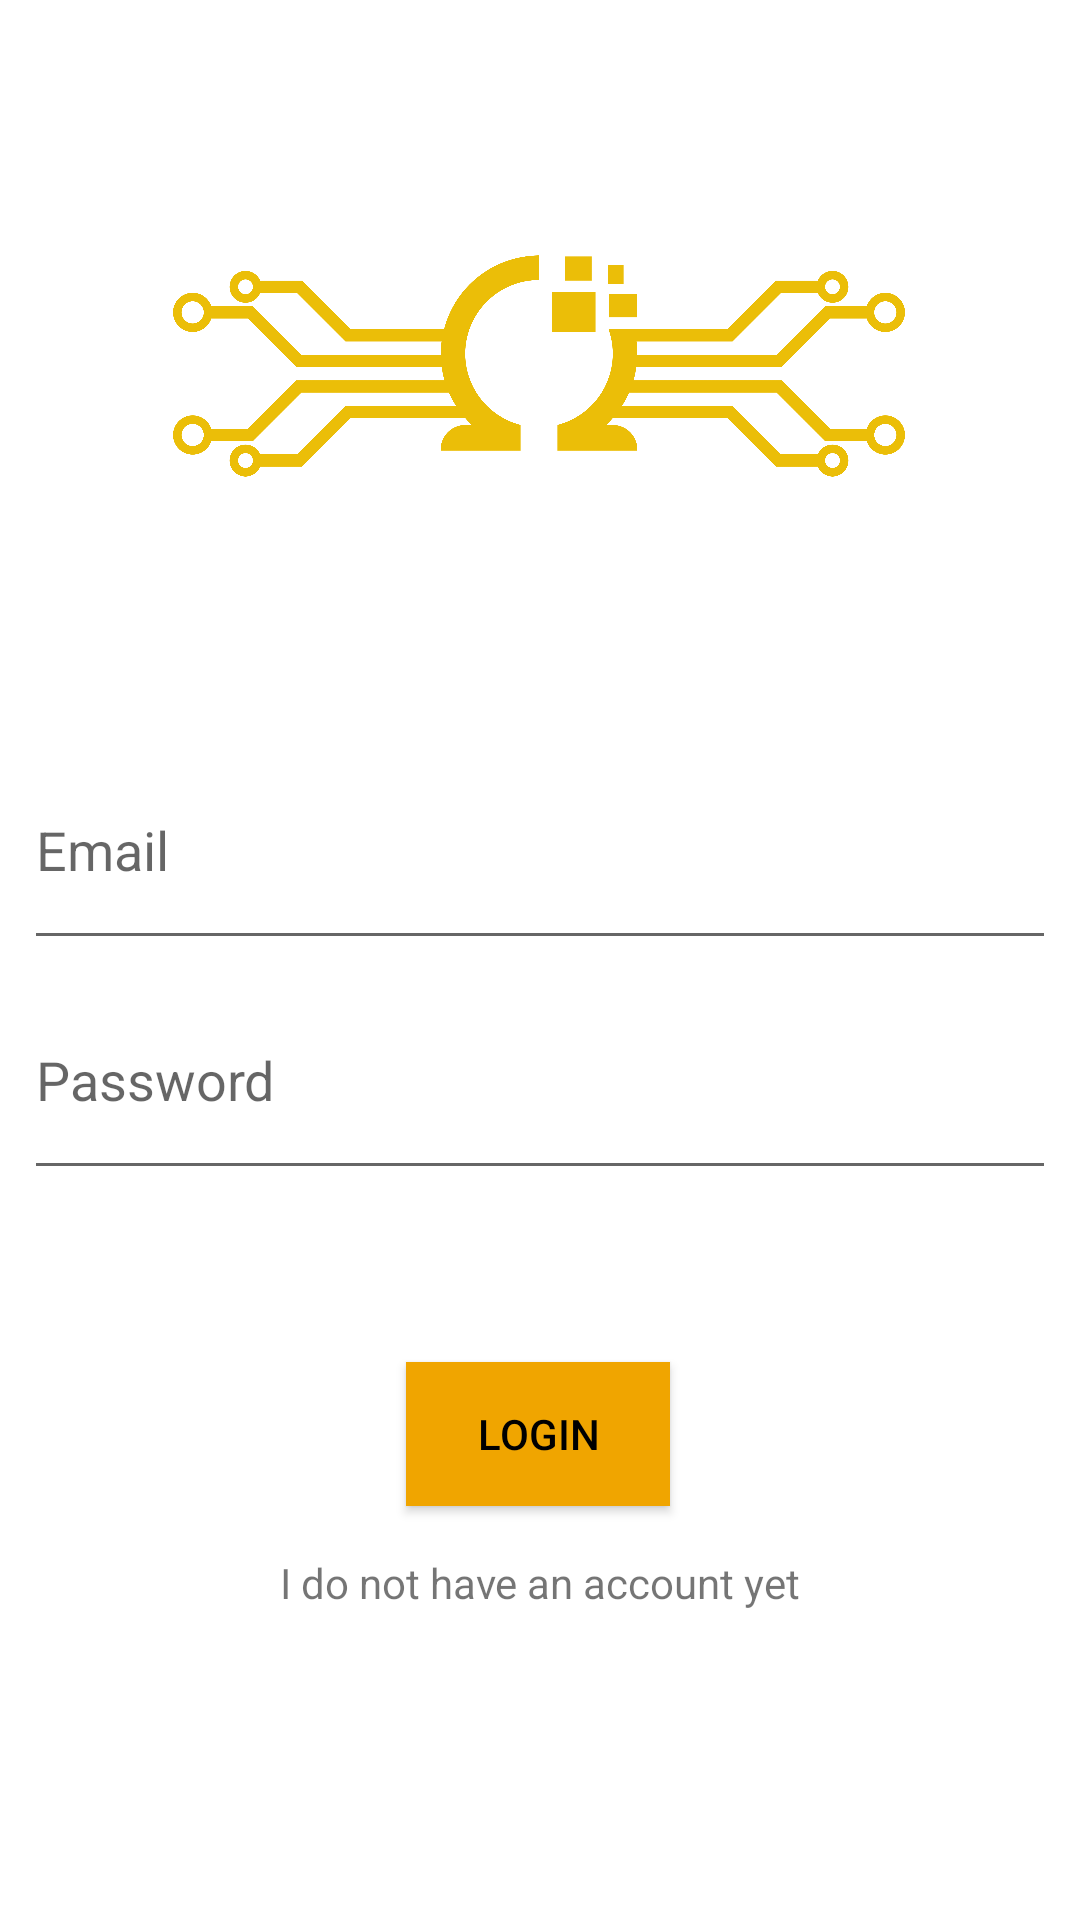

Write the Android layout XML for this screen, with the resource values it uses.
<!-- AndroidManifest.xml: application theme Theme.Megatek -->
<!-- res/layout/login.xml -->
<?xml version="1.0" encoding="utf-8"?>
<androidx.constraintlayout.widget.ConstraintLayout xmlns:android="http://schemas.android.com/apk/res/android"
    xmlns:app="http://schemas.android.com/apk/res-auto"
    xmlns:tools="http://schemas.android.com/tools"
    android:layout_width="match_parent"
    android:layout_height="match_parent"
    tools:context=".Login">

    <Button
        android:id="@+id/button"
        android:layout_width="wrap_content"
        android:layout_height="wrap_content"
        android:background="@color/purple_700"
        android:text="@string/login_text"
        android:textColor="@color/black"
        app:layout_constraintBottom_toBottomOf="parent"
        app:layout_constraintEnd_toEndOf="@+id/linearLayout"
        app:layout_constraintHorizontal_bias="0.498"
        app:layout_constraintStart_toStartOf="@+id/linearLayout"
        app:layout_constraintTop_toBottomOf="@+id/linearLayout"
        app:layout_constraintVertical_bias="0.293" />

    <LinearLayout
        android:id="@+id/linearLayout"
        android:layout_width="344dp"
        android:layout_height="153dp"
        android:orientation="vertical"
        app:layout_constraintBottom_toBottomOf="parent"
        app:layout_constraintEnd_toEndOf="parent"
        app:layout_constraintStart_toStartOf="parent"
        app:layout_constraintTop_toTopOf="parent">

        <EditText
            android:id="@+id/editTextTextEmailAddress"
            android:layout_width="match_parent"
            android:layout_height="0dp"
            android:layout_weight="1"
            android:ems="10"
            android:hint="Email"
            android:inputType="textEmailAddress" />

        <EditText
            android:id="@+id/editTextTextPassword2"
            android:layout_width="match_parent"
            android:layout_height="0dp"
            android:layout_weight="1"
            android:ems="10"
            android:hint="Password"
            android:inputType="textPassword" />
    </LinearLayout>

    <ImageView
        android:id="@+id/imageView"
        android:layout_width="244dp"
        android:layout_height="122dp"
        app:layout_constraintBottom_toTopOf="@+id/linearLayout"
        app:layout_constraintEnd_toEndOf="parent"
        app:layout_constraintHorizontal_bias="0.497"
        app:layout_constraintStart_toStartOf="parent"
        app:layout_constraintTop_toTopOf="parent"
        app:srcCompat="@drawable/megatek_logo" />

    <TextView
        android:id="@+id/gotosnp"
        android:layout_width="271dp"
        android:layout_height="36dp"
        android:text="@string/gotosignup"
        android:textAlignment="center"
        app:layout_constraintBottom_toBottomOf="parent"
        app:layout_constraintEnd_toEndOf="@+id/button"
        app:layout_constraintHorizontal_bias="0.497"
        app:layout_constraintStart_toStartOf="@+id/button"
        app:layout_constraintTop_toBottomOf="@+id/button"
        app:layout_constraintVertical_bias="0.156" />

</androidx.constraintlayout.widget.ConstraintLayout>
<!-- resources referenced by this layout -->
<resources>
  <color name="black">#FF000000</color>
  <color name="purple_700">#F0A500</color>
  <!-- drawable megatek_logo: png bitmap (drawable, 130514 bytes) -->
  <string name="gotosignup">I do not have an account yet</string>
  <string name="login_text">Login</string>
  <style name="Theme.Megatek" parent="Theme.MaterialComponents.DayNight.DarkActionBar">
          
          <item name="colorPrimary">@color/purple_500</item>
          <item name="colorPrimaryVariant">@color/purple_700</item>
          <item name="colorOnPrimary">@color/white</item>
          
          <item name="colorSecondary">@color/teal_200</item>
          <item name="colorSecondaryVariant">@color/teal_700</item>
          <item name="colorOnSecondary">@color/black</item>
          
          <item name="android:statusBarColor">?attr/colorPrimaryVariant</item>
          
      </style>
  <color name="purple_500">#F0A500</color>
  <color name="white">#FFFFFFFF</color>
  <color name="teal_200">#E6D5B8</color>
  <color name="teal_700">#D8D3CD</color>
</resources>
